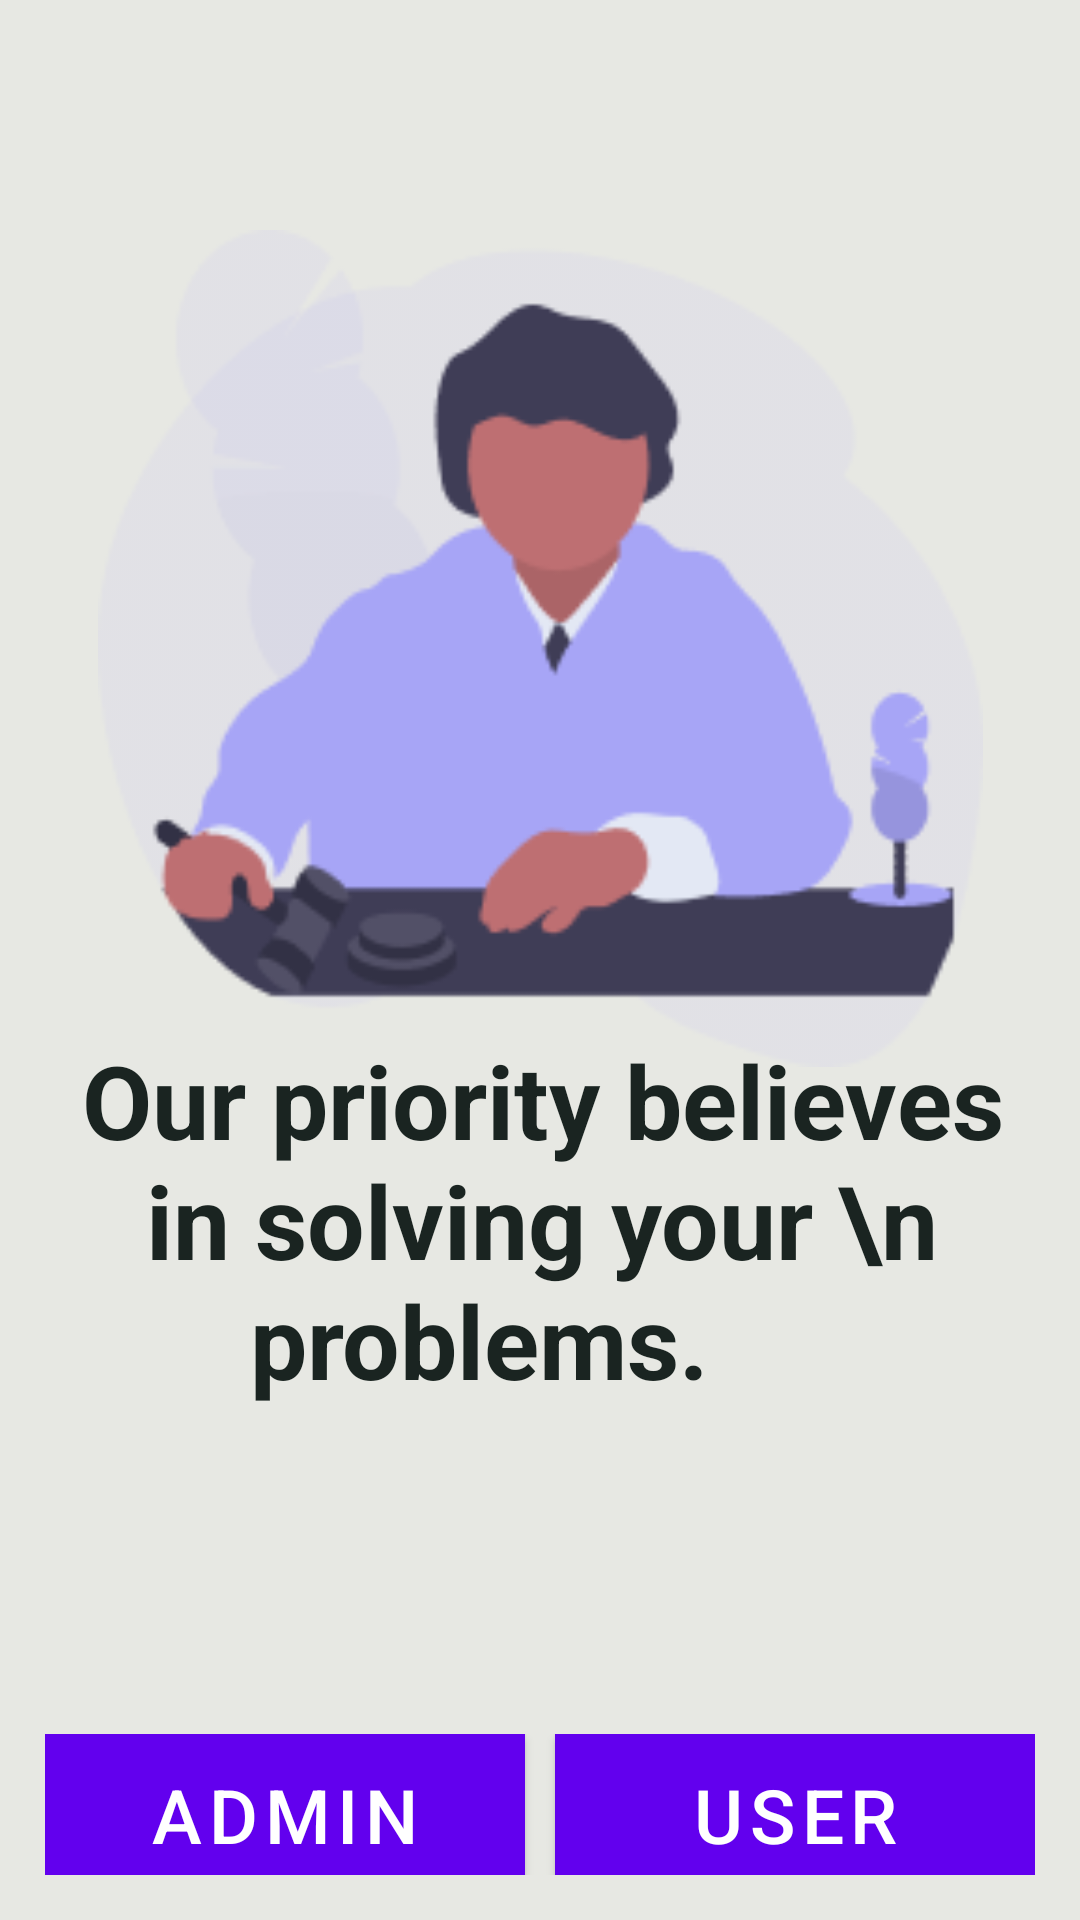

Here is an Android app screen rendered from its layout file. Give the layout XML and the strings, colors and styles it references.
<!-- AndroidManifest.xml: application theme Theme.MyApplication -->
<!-- res/layout/activity_selection.xml -->
<?xml version="1.0" encoding="utf-8"?>
<androidx.constraintlayout.widget.ConstraintLayout xmlns:android="http://schemas.android.com/apk/res/android"
    xmlns:app="http://schemas.android.com/apk/res-auto"
    xmlns:tools="http://schemas.android.com/tools"
    android:layout_width="match_parent"
    android:layout_height="match_parent"
    android:layout_gravity="center"
    android:background="@color/splashscreen2"
    tools:context=".SelectionActivity">

    <ImageView
        android:id="@+id/imageView3"
        android:layout_width="337dp"
        android:layout_height="279dp"
        android:layout_weight="1"
        app:layout_constraintBottom_toBottomOf="parent"
        app:layout_constraintEnd_toEndOf="parent"
        app:layout_constraintStart_toStartOf="parent"
        app:layout_constraintTop_toTopOf="parent"
        app:layout_constraintVertical_bias="0.212"
        app:srcCompat="@drawable/logo" />

    <TextView
        android:id="@+id/textView7"
        android:layout_width="343dp"
        android:layout_height="135dp"
        android:gravity="center"
        android:text="Our priority believes in solving your \n problems.     "
        android:textColor="@color/ourpriority"
        android:textSize="34dp"
        android:textStyle="bold"
        app:layout_constraintBottom_toBottomOf="parent"
        app:layout_constraintEnd_toEndOf="parent"
        app:layout_constraintHorizontal_bias="0.544"
        app:layout_constraintStart_toStartOf="parent"
        app:layout_constraintTop_toTopOf="parent"
        app:layout_constraintVertical_bias="0.672" />

    <LinearLayout
        android:layout_width="match_parent"
        android:layout_height="match_parent"
        android:orientation="vertical"
        tools:context=".SelectionActivity">
        <LinearLayout
            android:layout_width="match_parent"
            android:layout_height="0dp"
            android:layout_gravity="center_vertical"
            android:layout_weight="12" >


        </LinearLayout>
        <LinearLayout

            android:layout_width="match_parent"
            android:layout_height="0dp"
            android:layout_margin="15dp"
            android:gravity="bottom"
            android:orientation="horizontal"
            android:layout_weight="1" >
            <Button
                android:layout_width="0dp"
                android:layout_weight="1"

                android:layout_height="match_parent"
                android:layout_marginRight="5dp"
                android:onClick="gotohlogin"
                android:background="@color/mybu"
                android:textSize="25dp"
                android:textColor="@color/white"
                android:text="Admin"/>
            <Button
                android:layout_weight="1"
                android:background="@color/mybu"
                android:layout_width="0dp"
                android:textSize="25dp"
                android:textColor="@color/white"
                android:layout_height="match_parent"
                android:onClick="gotoplogin"
                android:layout_marginLeft="5dp"
                android:text="User"/>

        </LinearLayout>

    </LinearLayout>


</androidx.constraintlayout.widget.ConstraintLayout>
<!-- resources referenced by this layout -->
<resources>
  <color name="mybu">#A7A5F6</color>
  <color name="ourpriority">#1A2421</color>
  <color name="splashscreen2">#E7E8E3</color>
  <color name="white">#FFFFFFFF</color>
  <!-- drawable logo: png bitmap (drawable, 13934 bytes) -->
  <style name="Theme.MyApplication" parent="Theme.MaterialComponents.DayNight.DarkActionBar">
          
          <item name="colorPrimary">@color/purple_500</item>
          <item name="colorPrimaryVariant">@color/purple_700</item>
          <item name="colorOnPrimary">@color/white</item>
          
          <item name="colorSecondary">@color/teal_200</item>
          <item name="colorSecondaryVariant">@color/teal_700</item>
          <item name="colorOnSecondary">@color/black</item>
          
          <item name="android:statusBarColor">?attr/colorPrimaryVariant</item>
          
      </style>
  <color name="purple_500">#FF6200EE</color>
  <color name="purple_700">#FF3700B3</color>
  <color name="teal_200">#FF03DAC5</color>
  <color name="teal_700">#FF018786</color>
  <color name="black">#FF000000</color>
</resources>
